Run: headless pygame with SDL's dummy video driver; simulated clock (each Clock.tick advances the game by its frame time, no real sleeping); random seed 0; keys injected as events and as key.get_pressed() state; no mouse input.
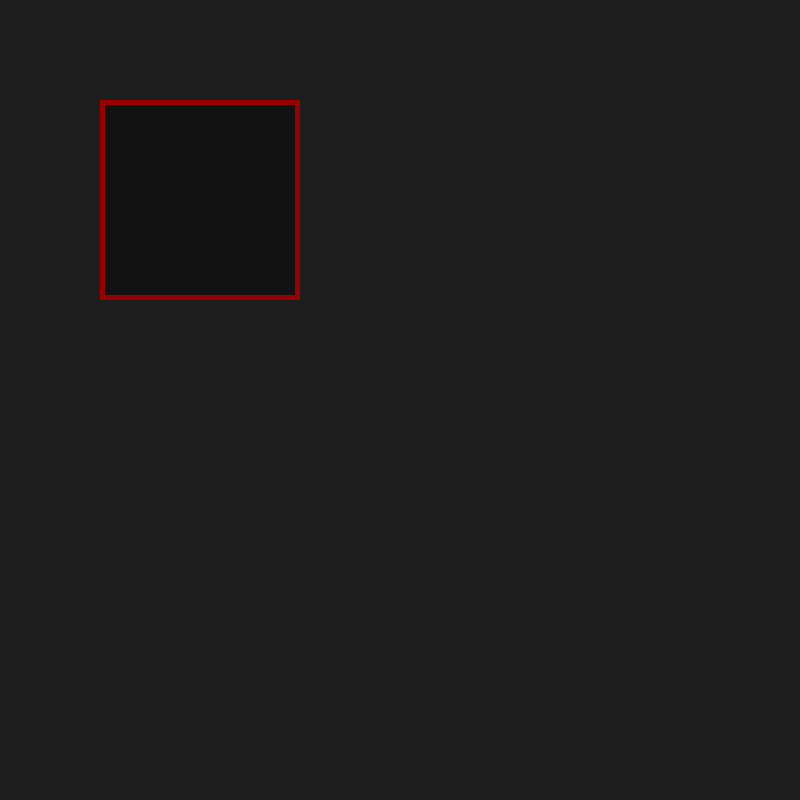
Frame 1 of 4 · flips 1–60 · no input
Frame 2 of 4 · flips 61–180 · tapped SPACE, RETURN · held RIGHT (→), D · screen unchanged from frame 1, image omitted
Frame 3 of 4 · flips 181–300 · held DOWN (↓), S · screen unchanged from frame 2, image omitted
Frame 4 of 4 · flips 301–420 · held LEFT (←), A, UP (↑), W · screen unchanged from frame 3, image omitted

The pygame program that drew these frames:

import random
import math
import pygame
# The program will ask for an (x, y) coordinate, then return nodes in the tree with that coordinate (multiple nodes bc different paths to same node)
# It will return nodes with highest value, then say which is the best action from there based on simulations. 
# The user should look at nodes with the highest visit count to determine where to move next

# Actions: 1 = Right, 2 = Left, 3 = Up, 4 = Down 

#(0, 0) AT BOTTOM LEFT. (4, 4) AT TOP RIGHT
# Pygame visualization, invalid moves

pygame.init()
SCREEN_WIDTH = 800
SCREEN_HEIGHT = 800

screen = pygame.display.set_mode((SCREEN_WIDTH, SCREEN_HEIGHT))

run = True
gridSquare = pygame.Rect((100, 100, 200, 200))
while run:
    screen.fill((30, 30, 30))  

    # Border only: width > 0
    pygame.draw.rect(screen, (255, 0, 0), gridSquare, width=5)

    # Filled rectangle (semi-transparent)
    square = pygame.Surface((200, 200), pygame.SRCALPHA)
    square.fill((0, 0, 0, 100))  # Green with transparency
    screen.blit(square, (100, 100))


    for event in pygame.event.get():
        if event.type == pygame.QUIT:
            run = False
    pygame.display.update()
pygame.quit()


























useRandomMaze = True
maze = [
    [0, 0, 0, 0, 0],
    [0, 1, 1, 1, 1],
    [0, 0, 0, 0, 0],
    [1, 1, 1, 1, 0],
    [0, 0, 0, 0, 0],
]

# MAZE GENERATOR CODE
def generateMaze():
    availableTiles = [0, 1]
    maze = [0, 0, 0, 0, 0], [0, 0, 0, 0, 0], [0, 0, 0, 0, 0], [0, 0, 0, 0, 0], [0, 0, 0, 0, 0]
    count = 0 #So maze 0, 0 and 4, 4 stay 0
    while(count < 25):
        action = random.choice(availableTiles)
        maze[(count // 5)][(count) % 5] = action
        count += 1
    return maze


# Recursive DFS function
def is_solvable(maze):
    rows = len(maze)
    cols = len(maze[0])
    start = [4, 0]
    goal = [0, cols-1]

    if maze[start[0]][start[1]] == 1 or maze[goal[0]][goal[1]] == 1:
        return False  # blocked start or goal

    visited = set()

    def dfs(r, c):
        
        if r == goal[0] and c == goal[1]:
            return True
        visited.add((r, c))
        #print(visited)
        # Possible moves: up, down, left, right
        directions = [(1,0), (-1,0), (0,1), (0,-1)]
        for dr, dc in directions:
            nr = r + dr
            nc =  c + dc
            if 0 <= nr < rows and 0 <= nc < cols:  # in bounds
                if maze[nr][nc] == 0 and (nr, nc) not in visited:
                    if dfs(nr, nc):
                        return True
        return False

    return dfs(start[0], start[1])

    

# MCTS CODE

def is_valid_move(state):
    x = state[0]
    y = state[1]
    if 0 <= x < len(maze) and 0 <= y < len(maze[0]) and maze[len(maze[0])-y-1][x] == 0:
        return True
    return False


class Node:
    def __init__(self, state, lastAction, parent=None):
        self.state = state
        self.parent = parent
        self.visits = 0
        self.reward = 0
        self.lastAction = lastAction

        self.children = []

    def add_child(self, child_node):
        self.children.append(child_node)

    def is_leaf(self):
        return len(self.children) == 0
    
    # Potentially terminating factor

root = Node(state=[0, 0], lastAction=0)
simulationsToRun = 10000
horizonLimit = 100
simulations = 0



def selection(node):
    #print("Running selection on " + str(node.state[0]) + " " + str(node.state[1]))
    node.visits += 1

    if(len(node.children) < 4):
        #Choose one to expand into
        availableActions = [1, 2, 3, 4] # 7 right, 8 up
        
        for child in node.children:
            availableActions.remove(child.lastAction)
            #print("CHILD STATE: " + str(child.state[0]) + ", " + str(child.state[1]) + " | Last Action: " + str(child.lastAction))
        action = random.choice(availableActions)  # 1 = Right, 2 = Left, 3 = Up, 4 = Down 

        
        expansion(node, action)
    else:
        #Follow Formula
        nextExploration = -100
        nextExplorationChild = None
        for child in node.children:
                UCB1 = (child.reward/child.visits) + (3000) * (math.sqrt(math.log(node.visits)/child.visits)) #Periodic exploration? abs(math.sin(simulations))
                if(UCB1 > nextExploration):
                    nextExploration = UCB1
                    nextExplorationChild = child
                
        selection(nextExplorationChild)
    
    

def expansion(node, action):
    
    #print("Expansion on " + str(node.state[0]) + " " + str(node.state[1]))
    newState = node.state.copy()
    newState[0] += 1
    if (action == 1 ) and (is_valid_move(newState)): 
        newState[0] += 1
    newState[0] -= 1
    newState[0] -= 1
    if (action == 2) and (is_valid_move(newState)): 
        newState[0] -= 1
    newState[0] += 1
    newState[1] += 1
    if (action == 3) and (is_valid_move(newState)): 
        newState[1] += 1
    newState[1] -= 1
    newState[1] -= 1
    if (action == 4) and (is_valid_move(newState)): 
        newState[1] -= 1
    newState[1] += 1
    newChild = Node(state=newState, lastAction=action, parent=node)
    node.add_child(newChild)
    simulation(newChild)


def simulation(node):
    #print("Simulation")

    newState = node.state.copy()
    rewardOfSimulation = 0
    discount = 1
    horizon = 0
    horizonLimitBroken = False
    #print("Starting state: " + str(newState[0]) + ", " + str(newState[1]))
    stateSearchPath = []
    while newState != [4, 4]:
        randomAction = random.randint(1, 4)
        newState[0] += 1
        if ((randomAction == 1 and is_valid_move(newState))or randomAction == 6 or randomAction == 7 or randomAction == 9 or randomAction == 10 or randomAction == 11 or randomAction == 12 or randomAction == 13 or randomAction == 14) and (newState[0] < 5): 
            newState[0] += 1
        newState[0] -= 1
        newState[0] -= 1
        if (randomAction == 2 and is_valid_move(newState)) and (newState[0] > 0):
            newState[0] -= 1
        newState[0] += 1
        newState[1] += 1
        if ((randomAction == 3 and is_valid_move(newState)) or randomAction == 5 or randomAction == 8 or randomAction == 15 or randomAction == 16 or randomAction == 17 or randomAction == 18 or randomAction == 19 or randomAction == 20) and (newState[1] < 5):
            newState[1] += 1
        newState[1] -= 1
        newState[1] -= 1
        if (randomAction == 4 and is_valid_move(newState)) and (newState[1] > 0):
            newState[1] -= 1
        newState[1] += 1
        stateSearchPath.append(newState.copy())
        rewardOfSimulation -= ((5-newState[0] + 5-newState[1])/5) * discount
        discount *= 0.99
        horizon += 1
        if horizon > horizonLimit:
            horizonLimitBroken = True
            break

    if not horizonLimitBroken:
        rewardOfSimulation += 1000
    # Print entire search path on one line
    #print("Search path: " + str(stateSearchPath))
    backpropagation(node, rewardOfSimulation)
    

    
def backpropagation(node, rewardOfSimulation):
    #print("Backpropagation")
    global simulations 

    while(node.parent != None):
        node.reward += rewardOfSimulation
        node.visits += 1
        node = node.parent
    node.visits += 1
    node.reward += rewardOfSimulation
    simulations += 1



            

if __name__ == "__main__":
    path = []

    if(useRandomMaze):
        maze = generateMaze()    
        while(not is_solvable(maze=maze)):
            maze = generateMaze()
        for row in maze:
            print(row)


    while(root.state != [4, 4]):
        simulations = 0
        while(simulations < simulationsToRun):
            selection(root)

        
        bestAverageReward = -100000
        bestChild = Node([-5, -5], 0)
        for child in root.children:
            print("Child reward " + str(child.state[0]) + ", " + str(child.state[1]) + ": " + str(child.reward/child.visits) + " | Visits: " + str(child.visits))
            if (child.reward/child.visits) > bestAverageReward:
                bestAverageReward = (child.reward/child.visits)
                bestChild = child


        if(bestChild.lastAction == 1):
            print("Move Right: " + str(bestChild.state[0]) + ", " + str(bestChild.state[1]))
            path.append("Right")
            root.state[0] += 1
            if(is_valid_move(root.state)):
                root.state[0] += 1
            root.state[0] -= 1
        elif(bestChild.lastAction == 2):
            print("Move Left: " + str(bestChild.state[0]) + ", " + str(bestChild.state[1]))
            path.append("Left")
            root.state[0] -= 1
            if(is_valid_move(root.state)):
                root.state[0] -= 1
            root.state[0] += 1
        elif(bestChild.lastAction == 3):
            print("Move Up: " + str(bestChild.state[0]) + ", " + str(bestChild.state[1]))
            path.append("Up")
            root.state[1] += 1
            if(is_valid_move(root.state)):
                root.state[1] += 1
            root.state[1] -= 1
        elif(bestChild.lastAction == 4):
            print("Move Down: " + str(bestChild.state[0]) + ", " + str(bestChild.state[1]))
            path.append("Down")
            root.state[1] -= 1
            if(is_valid_move(root.state)):
                root.state[1] -= 1
            root.state[1] += 1
        print("Root moved to: ", root.state)
        root.children = []
    print("Path: ", path) 
